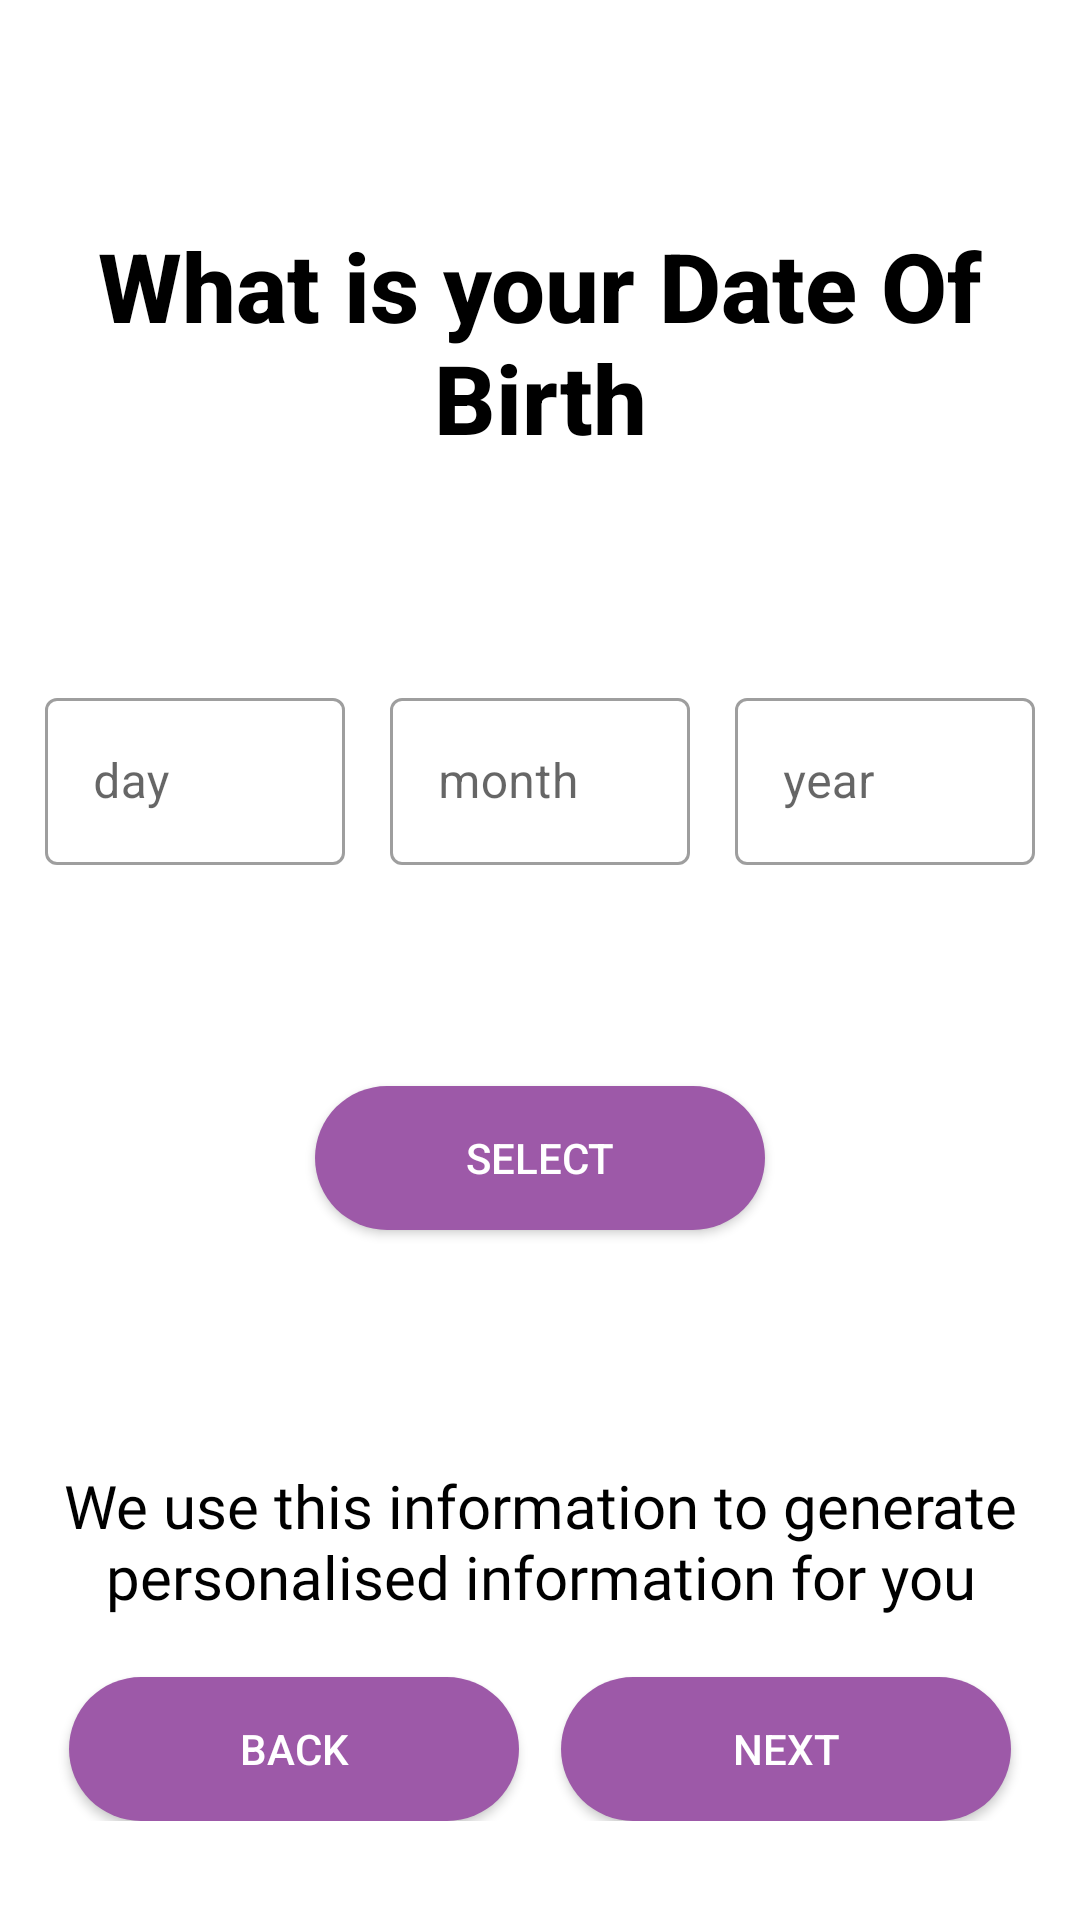

This screen was rendered from an Android layout file. Write that file and the resources it references.
<!-- AndroidManifest.xml: application theme Theme.HealthyPalate -->
<!-- res/layout/fragment_date_of_birth.xml -->
<?xml version="1.0" encoding="utf-8"?>
<layout xmlns:android="http://schemas.android.com/apk/res/android"
    xmlns:app="http://schemas.android.com/apk/res-auto"
    xmlns:tools="http://schemas.android.com/tools">

    <data>
        <variable
            name="dobFrag"
            type="com.example.healthypalate.ui.getstarted.DateOfBirth" />
    </data>

    <androidx.constraintlayout.widget.ConstraintLayout
        android:layout_width="match_parent"
        android:layout_height="match_parent"
        tools:context=".ui.getstarted.DateOfBirth">

        
        <TextView
            android:id="@+id/date_of_birth"
            android:layout_width="match_parent"
            android:layout_height="wrap_content"
            android:fontFamily="sans-serif-medium"
            android:gravity="center"
            android:text="@string/question_dob"
            android:textColor="@color/black"
            android:textSize="32dp"
            android:textStyle="bold"
            app:layout_constraintBottom_toTopOf="@+id/constraint_container"
            app:layout_constraintEnd_toEndOf="parent"
            app:layout_constraintHorizontal_bias="0.5"
            app:layout_constraintStart_toStartOf="parent"
            app:layout_constraintTop_toTopOf="parent" />

        <androidx.constraintlayout.widget.ConstraintLayout
            android:id="@+id/constraint_container"
            android:layout_width="match_parent"
            android:layout_height="wrap_content"
            app:layout_constraintBottom_toTopOf="@+id/select_dob"
            app:layout_constraintEnd_toEndOf="parent"
            app:layout_constraintHorizontal_bias="0.5"
            app:layout_constraintStart_toStartOf="parent"
            app:layout_constraintTop_toBottomOf="@+id/date_of_birth">

            <com.google.android.material.textfield.TextInputLayout
                android:id="@+id/year_layout"
                style="@style/Widget.MaterialComponents.TextInputLayout.OutlinedBox"
                android:layout_width="100dp"
                android:layout_height="wrap_content"
                android:hint="year"
                app:boxBackgroundColor="@color/white"
                app:layout_constraintBottom_toBottomOf="parent"
                app:layout_constraintEnd_toEndOf="parent"
                app:layout_constraintHorizontal_bias="0.5"
                app:layout_constraintStart_toEndOf="@+id/month_layout"
                app:layout_constraintTop_toTopOf="parent">

                <com.google.android.material.textfield.TextInputEditText
                    android:id="@+id/year_input"
                    android:layout_width="match_parent"
                    android:layout_height="match_parent"
                    android:inputType="number" />
            </com.google.android.material.textfield.TextInputLayout>

            <com.google.android.material.textfield.TextInputLayout
                android:id="@+id/month_layout"
                style="@style/Widget.MaterialComponents.TextInputLayout.OutlinedBox"
                android:layout_width="100dp"
                android:layout_height="wrap_content"
                android:hint="month"
                app:boxBackgroundColor="@color/white"
                app:layout_constraintBottom_toBottomOf="parent"
                app:layout_constraintEnd_toStartOf="@+id/year_layout"
                app:layout_constraintHorizontal_bias="0.5"
                app:layout_constraintStart_toEndOf="@+id/day_layout"
                app:layout_constraintTop_toTopOf="parent">

                <com.google.android.material.textfield.TextInputEditText
                    android:id="@+id/month_input"
                    android:layout_width="match_parent"
                    android:layout_height="match_parent"
                    android:inputType="number" />
            </com.google.android.material.textfield.TextInputLayout>

            <com.google.android.material.textfield.TextInputLayout
                android:id="@+id/day_layout"
                style="@style/Widget.MaterialComponents.TextInputLayout.OutlinedBox"
                android:layout_width="100dp"
                android:layout_height="wrap_content"
                android:hint="day"
                app:boxBackgroundColor="@color/white"
                app:layout_constraintBottom_toBottomOf="parent"
                app:layout_constraintEnd_toStartOf="@+id/month_layout"
                app:layout_constraintHorizontal_bias="0.5"
                app:layout_constraintStart_toStartOf="parent"
                app:layout_constraintTop_toTopOf="parent">

                <com.google.android.material.textfield.TextInputEditText
                    android:id="@+id/day_input"
                    android:layout_width="match_parent"
                    android:layout_height="match_parent"
                    android:inputType="number" />
            </com.google.android.material.textfield.TextInputLayout>
        </androidx.constraintlayout.widget.ConstraintLayout>

        <view
            android:id="@+id/select_dob"
            class="android.widget.Button"
            android:layout_width="150dp"
            android:layout_height="wrap_content"
            android:background="@drawable/round_button"
            android:text="@string/select"
            android:textColor="@color/white"
            app:layout_constraintBottom_toTopOf="@+id/container_layout"
            app:layout_constraintEnd_toEndOf="parent"
            app:layout_constraintHorizontal_bias="0.5"
            app:layout_constraintStart_toStartOf="parent"
            app:layout_constraintTop_toBottomOf="@+id/constraint_container" />


        <LinearLayout
            android:id="@+id/container_layout"
            android:layout_width="wrap_content"
            android:layout_height="wrap_content"
            android:layout_marginBottom="24dp"
            android:orientation="vertical"
            android:padding="5dp"
            app:layout_constraintBottom_toBottomOf="parent"
            app:layout_constraintEnd_toEndOf="parent"
            app:layout_constraintStart_toStartOf="parent">

            <TextView
                android:id="@+id/textView"
                android:layout_width="match_parent"
                android:layout_height="wrap_content"
                android:fontFamily="@font/varela_round"
                android:gravity="center"
                android:shadowColor="@color/black"
                android:text="@string/disclaimer"
                android:textColor="@color/black"
                android:textSize="20sp" />

            <androidx.constraintlayout.widget.ConstraintLayout
                android:layout_width="match_parent"
                android:layout_height="match_parent"
                android:orientation="horizontal"
                android:padding="4dp">

                <view
                    android:id="@+id/back_dob"
                    class="android.widget.Button"
                    android:layout_width="150dp"
                    android:layout_height="0dp"
                    android:layout_marginTop="16dp"
                    android:background="@drawable/round_button"
                    android:text="@string/back"
                    android:textColor="@color/white"
                    android:onClick="@{() -> dobFrag.backGender()}"
                    app:layout_constraintEnd_toStartOf="@+id/next_dob"
                    app:layout_constraintHorizontal_bias="0.5"
                    app:layout_constraintStart_toStartOf="parent"
                    app:layout_constraintTop_toTopOf="parent" />

                <view
                    android:id="@+id/next_dob"
                    class="android.widget.Button"
                    android:layout_width="150dp"
                    android:layout_height="0dp"
                    android:layout_marginTop="16dp"
                    android:background="@drawable/round_button"
                    android:text="@string/next"
                    android:textColor="@color/white"
                    android:onClick="@{() -> dobFrag.gotoHeight()}"
                    app:layout_constraintEnd_toEndOf="parent"
                    app:layout_constraintHorizontal_bias="0.5"
                    app:layout_constraintStart_toEndOf="@+id/back_dob"
                    app:layout_constraintTop_toTopOf="parent" />

            </androidx.constraintlayout.widget.ConstraintLayout>
        </LinearLayout>

    </androidx.constraintlayout.widget.ConstraintLayout>
</layout>
<!-- resources referenced by this layout -->
<resources>
  <color name="black">#FF000000</color>
  <color name="white">#FFFFFFFF</color>
  <!-- drawable round_button (drawable) -->
  <?xml version="1.0" encoding="utf-8"?>
  <shape xmlns:android="http://schemas.android.com/apk/res/android">
  
      <solid android:color="@color/lilac"/>
      <corners
          android:radius="25dp"/>
  
  </shape>
  <string name="back">Back</string>
  <string name="disclaimer">We use this information to generate personalised information for you</string>
  <string name="next">Next</string>
  <string name="question_dob">What is your Date Of Birth</string>
  <string name="select">Select</string>
  <style name="Theme.HealthyPalate" parent="Theme.MaterialComponents.DayNight.NoActionBar">
          
          <item name="colorPrimary">@color/brand_color</item>
          <item name="colorPrimaryVariant">@color/lilac</item>
          <item name="colorOnPrimary">@color/white</item>
          
          <item name="colorSecondary">@color/yellow</item>
          <item name="colorSecondaryVariant">@color/teal_700</item>
          <item name="colorOnSecondary">@color/black</item>
          
          <item name="android:statusBarColor" tools:targetApi="l">?attr/colorPrimaryVariant</item>
          
          <item name="bottomAppBarStyle">@style/Widget.MaterialComponents.BottomAppBar.PrimarySurface</item>
      </style>
  <color name="lilac">#9D59A8</color>
  <color name="brand_color">#473253</color>
  <color name="yellow">#facf5a</color>
  <color name="teal_700">#FF018786</color>
</resources>
